Photos from the image-classification dataset "real time data" in the GitHub repository Yuvanaswar/OVAscan-AI. Its 2 classes are: normal, PCOS.

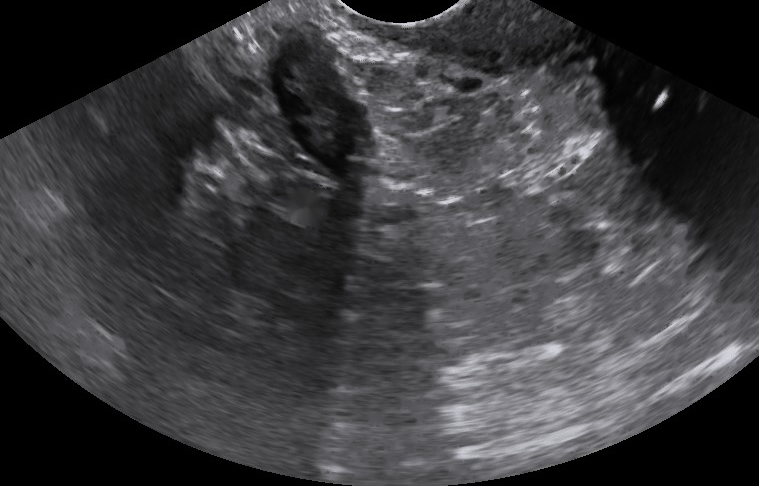
Label: PCOS

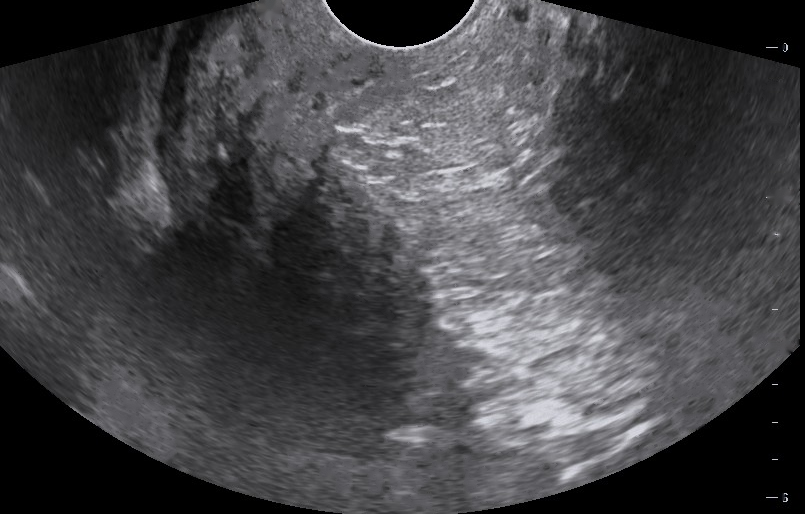
Label: normal

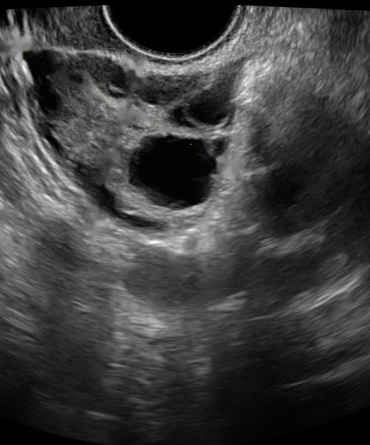
Label: PCOS

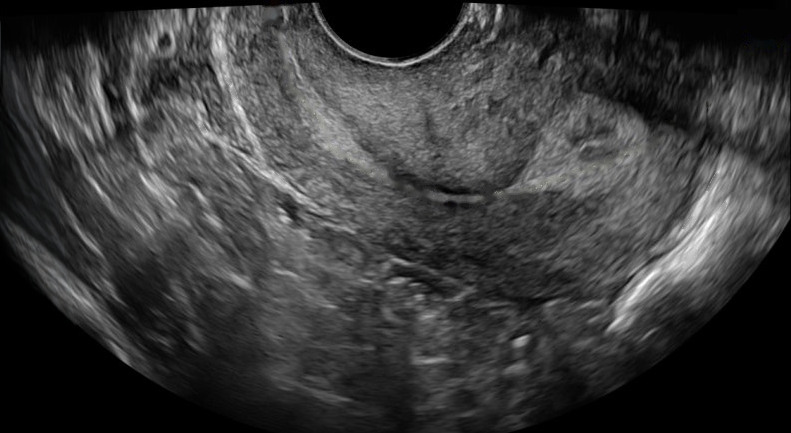
Label: normal

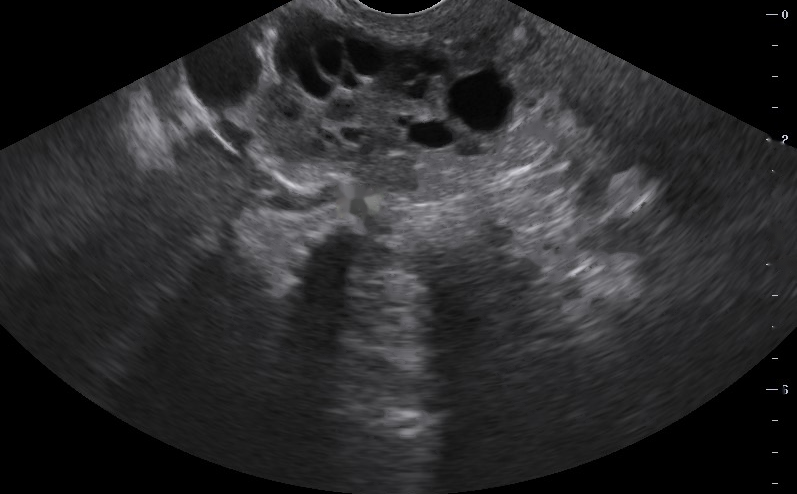
Label: PCOS

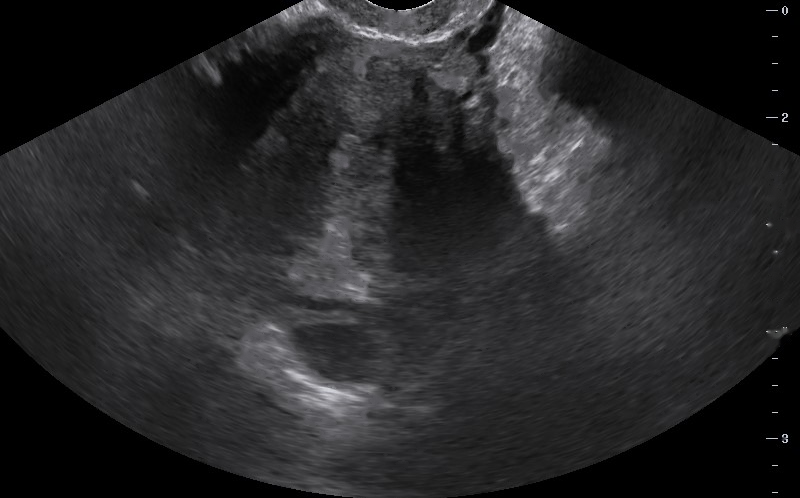
Label: normal
